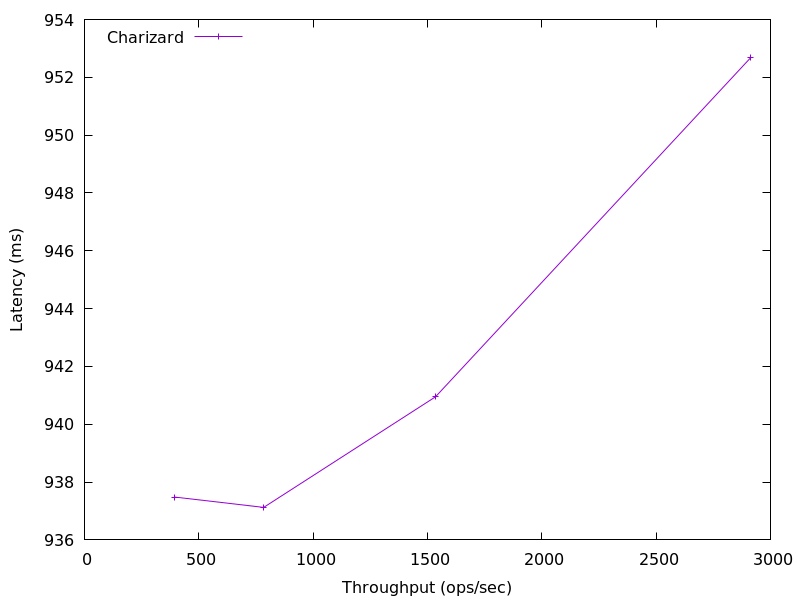

The file beside this chart, header and first rows:
2913.6097065610816, 952.679936
1535, 940.9
783.6, 937.1
393.6, 937.5
